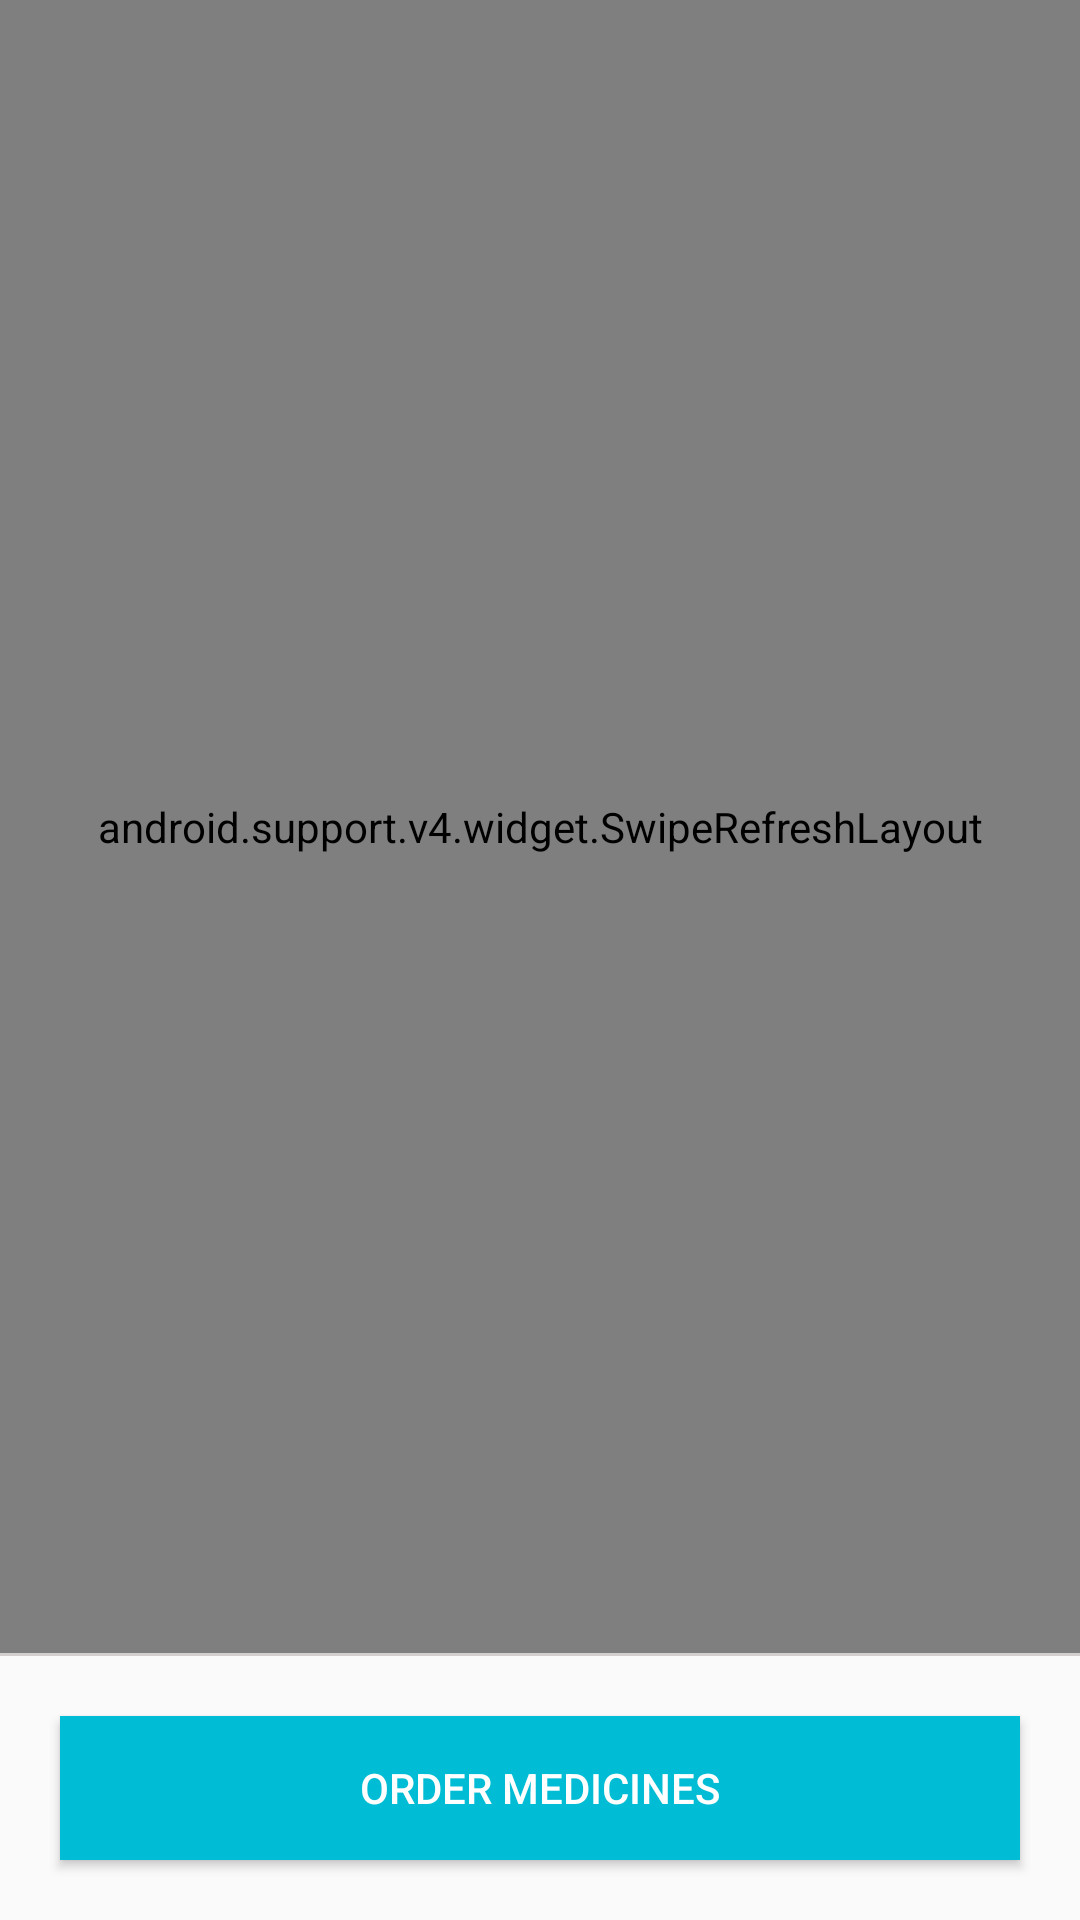

Here is an Android app screen rendered from its layout file. Give the layout XML and the strings, colors and styles it references.
<!-- AndroidManifest.xml: application theme AppTheme -->
<!-- res/layout/fragment_medicine_order.xml -->
<?xml version="1.0" encoding="utf-8"?>
<LinearLayout
        xmlns:android="http://schemas.android.com/apk/res/android"
        xmlns:tools="http://schemas.android.com/tools"
        android:layout_width="match_parent"
        android:layout_height="match_parent"
        android:orientation="vertical"
        tools:context=".Fragments.MedicineOrderFragment">

    <android.support.v4.widget.SwipeRefreshLayout
    android:id="@+id/medicine_order_list_recycler_view_swipe_refresh_layout"
    android:layout_weight="1"
    android:layout_width="match_parent"
    android:layout_height="match_parent">


    <ScrollView
            android:orientation="vertical"
            android:layout_width="match_parent"
            android:layout_height="0dp">


        <RelativeLayout
                android:id="@+id/layout_container"
                android:layout_width="match_parent"
                android:layout_height="0dp">

            <LinearLayout
                    android:id="@+id/no_orders_placed_linear_layout"
                    android:visibility="invisible"
                    android:layout_margin="15dp"
                    android:orientation="vertical"
                    android:layout_width="match_parent"
                    android:layout_height="match_parent">

                <ImageView
                        android:id="@+id/no_orders_imv"
                        android:src="@drawable/no_order_placed"
                        android:layout_gravity="center"
                        android:layout_marginTop="60dp"
                        android:layout_width="200dp"
                        android:layout_height="200dp"/>

                <TextView
                        android:text="No orders placed yet"
                        android:layout_gravity="center"
                        android:layout_marginTop="20dp"
                        android:padding="5dp"
                        android:id="@+id/no_order_txv"
                        android:textStyle="bold"
                        android:textAppearance="@style/Base.TextAppearance.AppCompat.Headline"
                        android:layout_width="wrap_content"
                        android:layout_height="wrap_content"/>

                <TextView
                        android:id="@+id/place_order_txv"
                        android:text="Place your first order now."
                        android:layout_marginTop="10dp"
                        android:layout_gravity="center"
                        android:textSize="20sp"
                        android:textColor="#000000"
                        android:layout_width="wrap_content"
                        android:layout_height="wrap_content"/>

            </LinearLayout>


                <LinearLayout
                        android:visibility="invisible"
                        android:id="@+id/order_placed_linear_layout"
                        android:orientation="vertical"
                        android:layout_width="match_parent"
                        android:layout_height="match_parent">


                    <android.support.v7.widget.RecyclerView
                            android:background="@color/section_gray"
                            android:nestedScrollingEnabled="false"
                            android:id="@+id/medicine_order_recycler_view"
                            android:layout_width="match_parent"
                            android:layout_height="match_parent">

                    </android.support.v7.widget.RecyclerView>


                </LinearLayout>

        </RelativeLayout>

    </ScrollView>

    </android.support.v4.widget.SwipeRefreshLayout>

    <View
            android:background="@color/light_gray"
            android:layout_width="match_parent"
            android:layout_height="1dp"/>

    <Button
            android:id="@+id/order_medicines_button"
            android:text="Order Medicines"
            android:layout_gravity="end"
            android:background="@color/colorAccent"
            android:textColor="#ffffff"
            android:layout_margin="20dp"
            android:layout_width="match_parent"
            android:layout_height="wrap_content"
            android:layout_marginTop="8dp"
            android:layout_marginStart="8dp"
            android:layout_marginEnd="8dp"
            android:layout_marginBottom="8dp"

    />


</LinearLayout>
<!-- resources referenced by this layout -->
<resources>
  <color name="colorAccent">#00BCD4</color>
  <color name="light_gray">#D3CFCF</color>
  <color name="section_gray">#ECE9E9</color>
  <style name="AppTheme" parent="Theme.AppCompat.Light.NoActionBar">
          
          <item name="colorPrimary">@color/colorPrimary</item>
          <item name="colorPrimaryDark">@color/colorPrimaryDark</item>
          <item name="colorAccent">@color/colorAccent</item>
      </style>
  <color name="colorPrimary">#28318C</color>
  <color name="colorPrimaryDark">#0A1561</color>
</resources>
